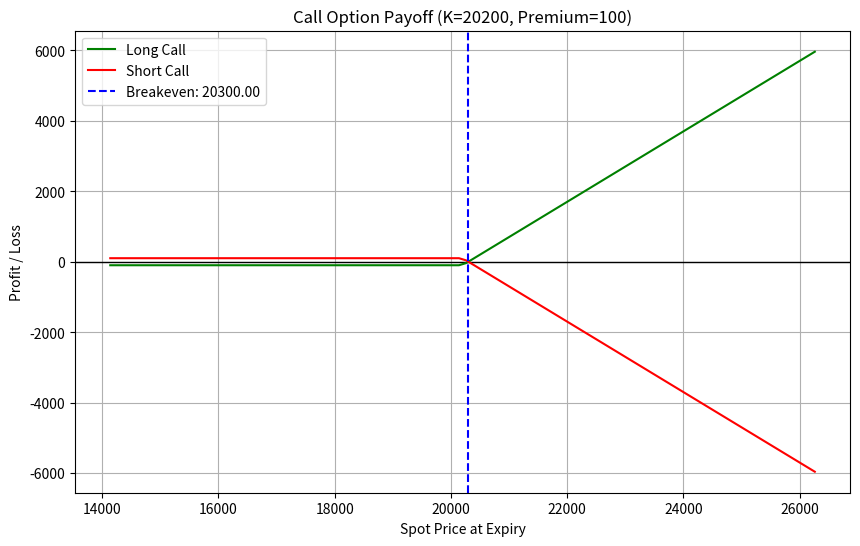

Source code (Python):
import numpy as np
import matplotlib.pyplot as plt

def option_payoff(spot_prices, K, premium, option_type="call", position="long"):
    """
    Calculate option payoff at expiry.
    
    spot_prices : list or np.array of possible spot prices at expiry
    K           : strike price
    premium     : option premium (cost paid/received)
    option_type : 'call' or 'put'
    position    : 'long' (buyer) or 'short' (seller)
    """
    if option_type.lower() == "call":
        payoff = np.maximum(spot_prices - K, 0)
    else:  # put option
        payoff = np.maximum(K - spot_prices, 0)
    
    # Profit/Loss = payoff - premium for buyer
    profit = payoff - premium
    
    if position == "short":  # seller’s P/L is opposite
        profit = -profit
    
    return profit


def plot_payoff(K, premium, option_type="call"):
    # Generate a range of possible spot prices
    spot_prices = np.linspace(K*0.7, K*1.3, 100)
    
    long_profit = option_payoff(spot_prices, K, premium, option_type, position="long")
    short_profit = option_payoff(spot_prices, K, premium, option_type, position="short")
    
    plt.figure(figsize=(10,6))
    plt.axhline(0, color='black', linewidth=1)  # P/L = 0 line
    
    # Long option payoff
    plt.plot(spot_prices, long_profit, label=f"Long {option_type.capitalize()}", color="green")
    
    # Short option payoff
    plt.plot(spot_prices, short_profit, label=f"Short {option_type.capitalize()}", color="red")
    
    # Breakeven
    if option_type.lower() == "call":
        breakeven = K + premium
    else:
        breakeven = K - premium
    plt.axvline(breakeven, color="blue", linestyle="--", label=f"Breakeven: {breakeven:.2f}")
    
    plt.title(f"{option_type.capitalize()} Option Payoff (K={K}, Premium={premium})")
    plt.xlabel("Spot Price at Expiry")
    plt.ylabel("Profit / Loss")
    plt.legend()
    plt.grid(True)
    plt.show()


# Example demo
if __name__ == "__main__":
    K = 20200
    premium = 100
    plot_payoff(K, premium, option_type="call")
